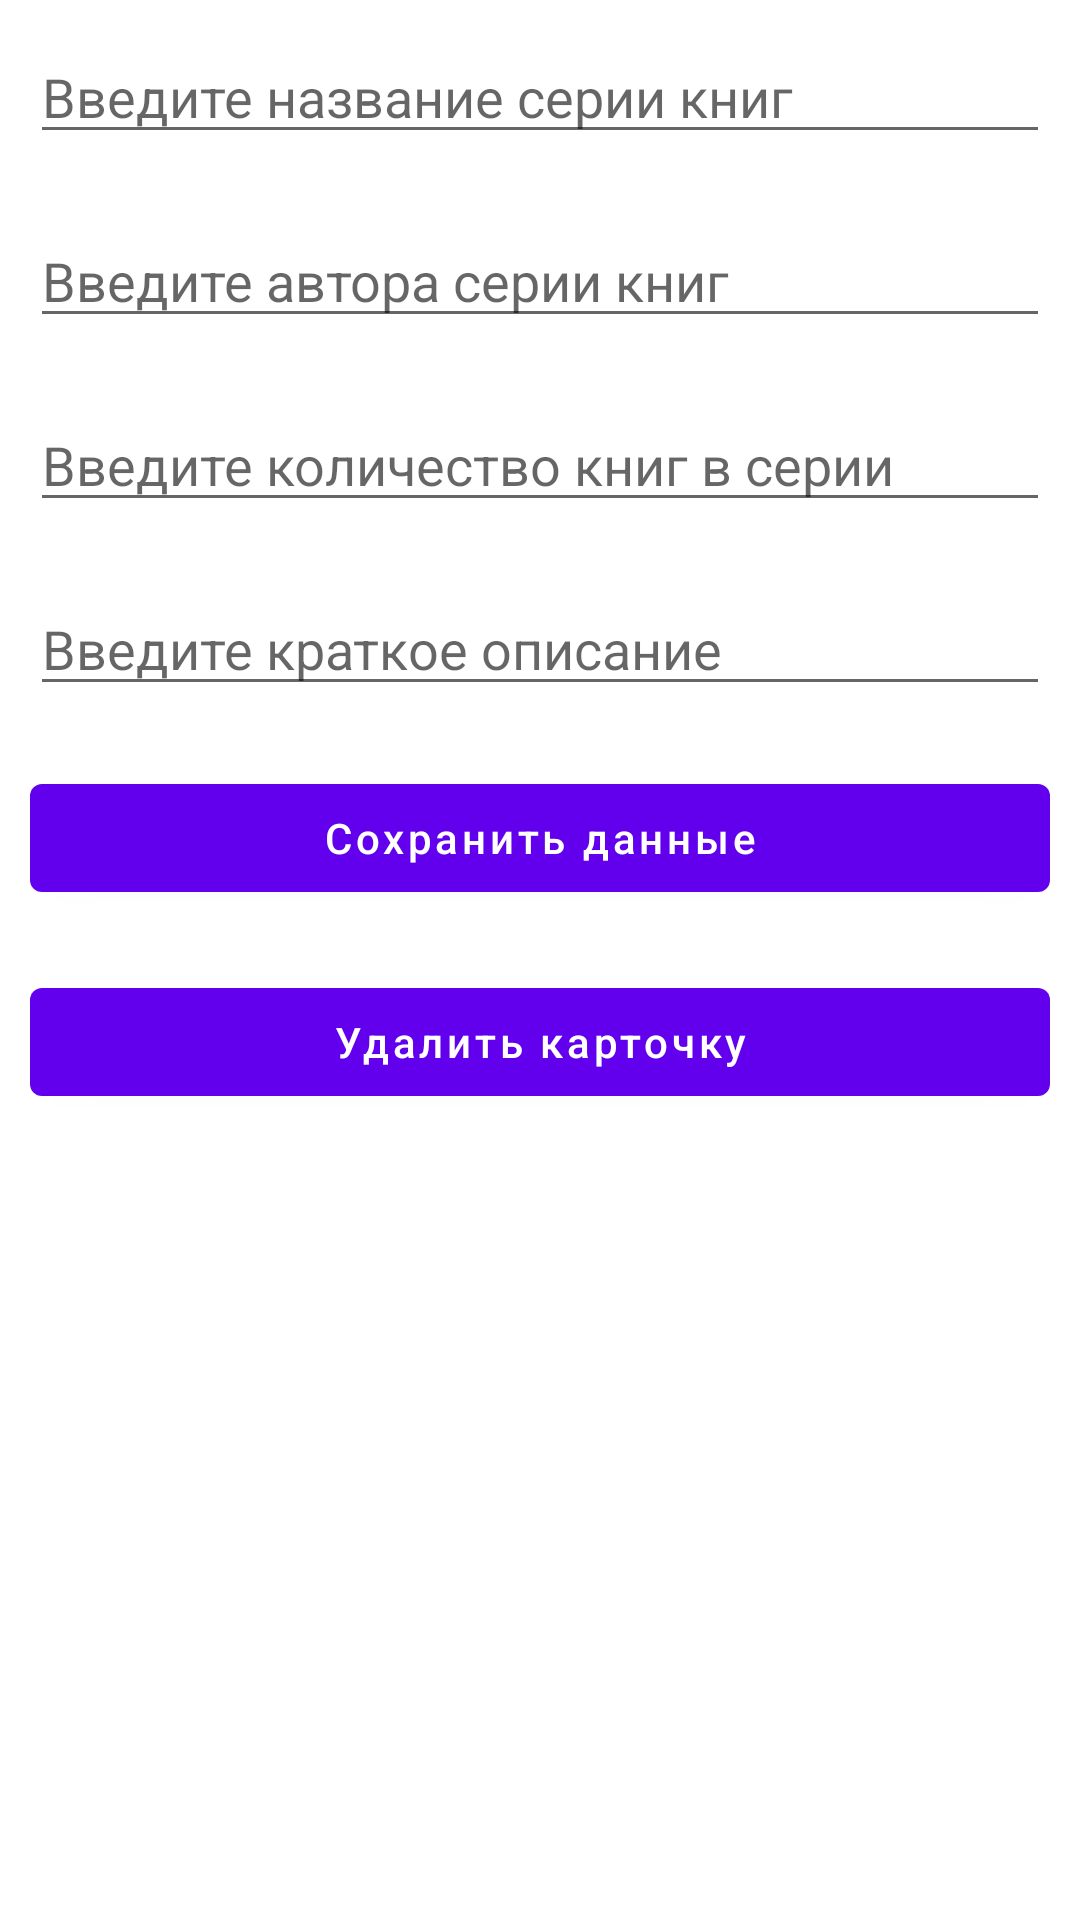

Reconstruct the res/layout file that produces this screen, plus the resources it refers to.
<!-- AndroidManifest.xml: application theme Theme.DTB3 -->
<!-- res/layout/activity_update_course.xml -->
<?xml version="1.0" encoding="utf-8"?>
<LinearLayout
    xmlns:android="http://schemas.android.com/apk/res/android"
    xmlns:tools="http://schemas.android.com/tools"
    android:layout_width="match_parent"
    android:layout_height="match_parent"
    android:orientation="vertical"
    tools:context=".UpdateCourseActivity">

    
    <EditText
        android:id="@+id/idEdtCourseName"
        android:layout_width="match_parent"
        android:layout_height="wrap_content"
        android:layout_margin="10dp"
        android:hint="Введите название серии книг" />

    
    <EditText
        android:id="@+id/idEdtCourseDuration"
        android:layout_width="match_parent"
        android:layout_height="wrap_content"
        android:layout_margin="10dp"
        android:hint="Введите автора серии книг" />

    
    <EditText
        android:id="@+id/idEdtCourseTracks"
        android:layout_width="match_parent"
        android:layout_height="wrap_content"
        android:layout_margin="10dp"
        android:hint="Введите количество книг в серии" />

    
    <EditText
        android:id="@+id/idEdtCourseDescription"
        android:layout_width="match_parent"
        android:layout_height="wrap_content"
        android:layout_margin="10dp"
        android:hint="Введите краткое описание" />

    
    <Button
        android:id="@+id/idBtnUpdateCourse"
        android:layout_width="match_parent"
        android:layout_height="wrap_content"
        android:layout_margin="10dp"
        android:text="Сохранить данные"
        android:textAllCaps="false" />
    
    <Button
        android:id="@+id/idBtnDelete"
        android:layout_width="match_parent"
        android:layout_height="wrap_content"
        android:layout_margin="10dp"
        android:text="Удалить карточку"
        android:textAllCaps="false" />

</LinearLayout>
<!-- resources referenced by this layout -->
<resources>
  <style name="Theme.DTB3" parent="Theme.MaterialComponents.DayNight.DarkActionBar">
          
          <item name="colorPrimary">@color/purple_500</item>
          <item name="colorPrimaryVariant">@color/purple_700</item>
          <item name="colorOnPrimary">@color/white</item>
          
          <item name="colorSecondary">@color/teal_200</item>
          <item name="colorSecondaryVariant">@color/teal_700</item>
          <item name="colorOnSecondary">@color/black</item>
          
          <item name="android:statusBarColor" tools:targetApi="l">?attr/colorPrimaryVariant</item>
          
      </style>
  <!-- not gathered from this repository: default colours our renderer supplied (Android Studio template values) -->
  <color name="purple_500">#FF6200EE</color>
  <color name="purple_700">#FF3700B3</color>
  <color name="teal_200">#FF03DAC5</color>
  <color name="teal_700">#FF018786</color>
  <color name="black">#FF000000</color>
  <color name="white">#FFFFFFFF</color>
</resources>
